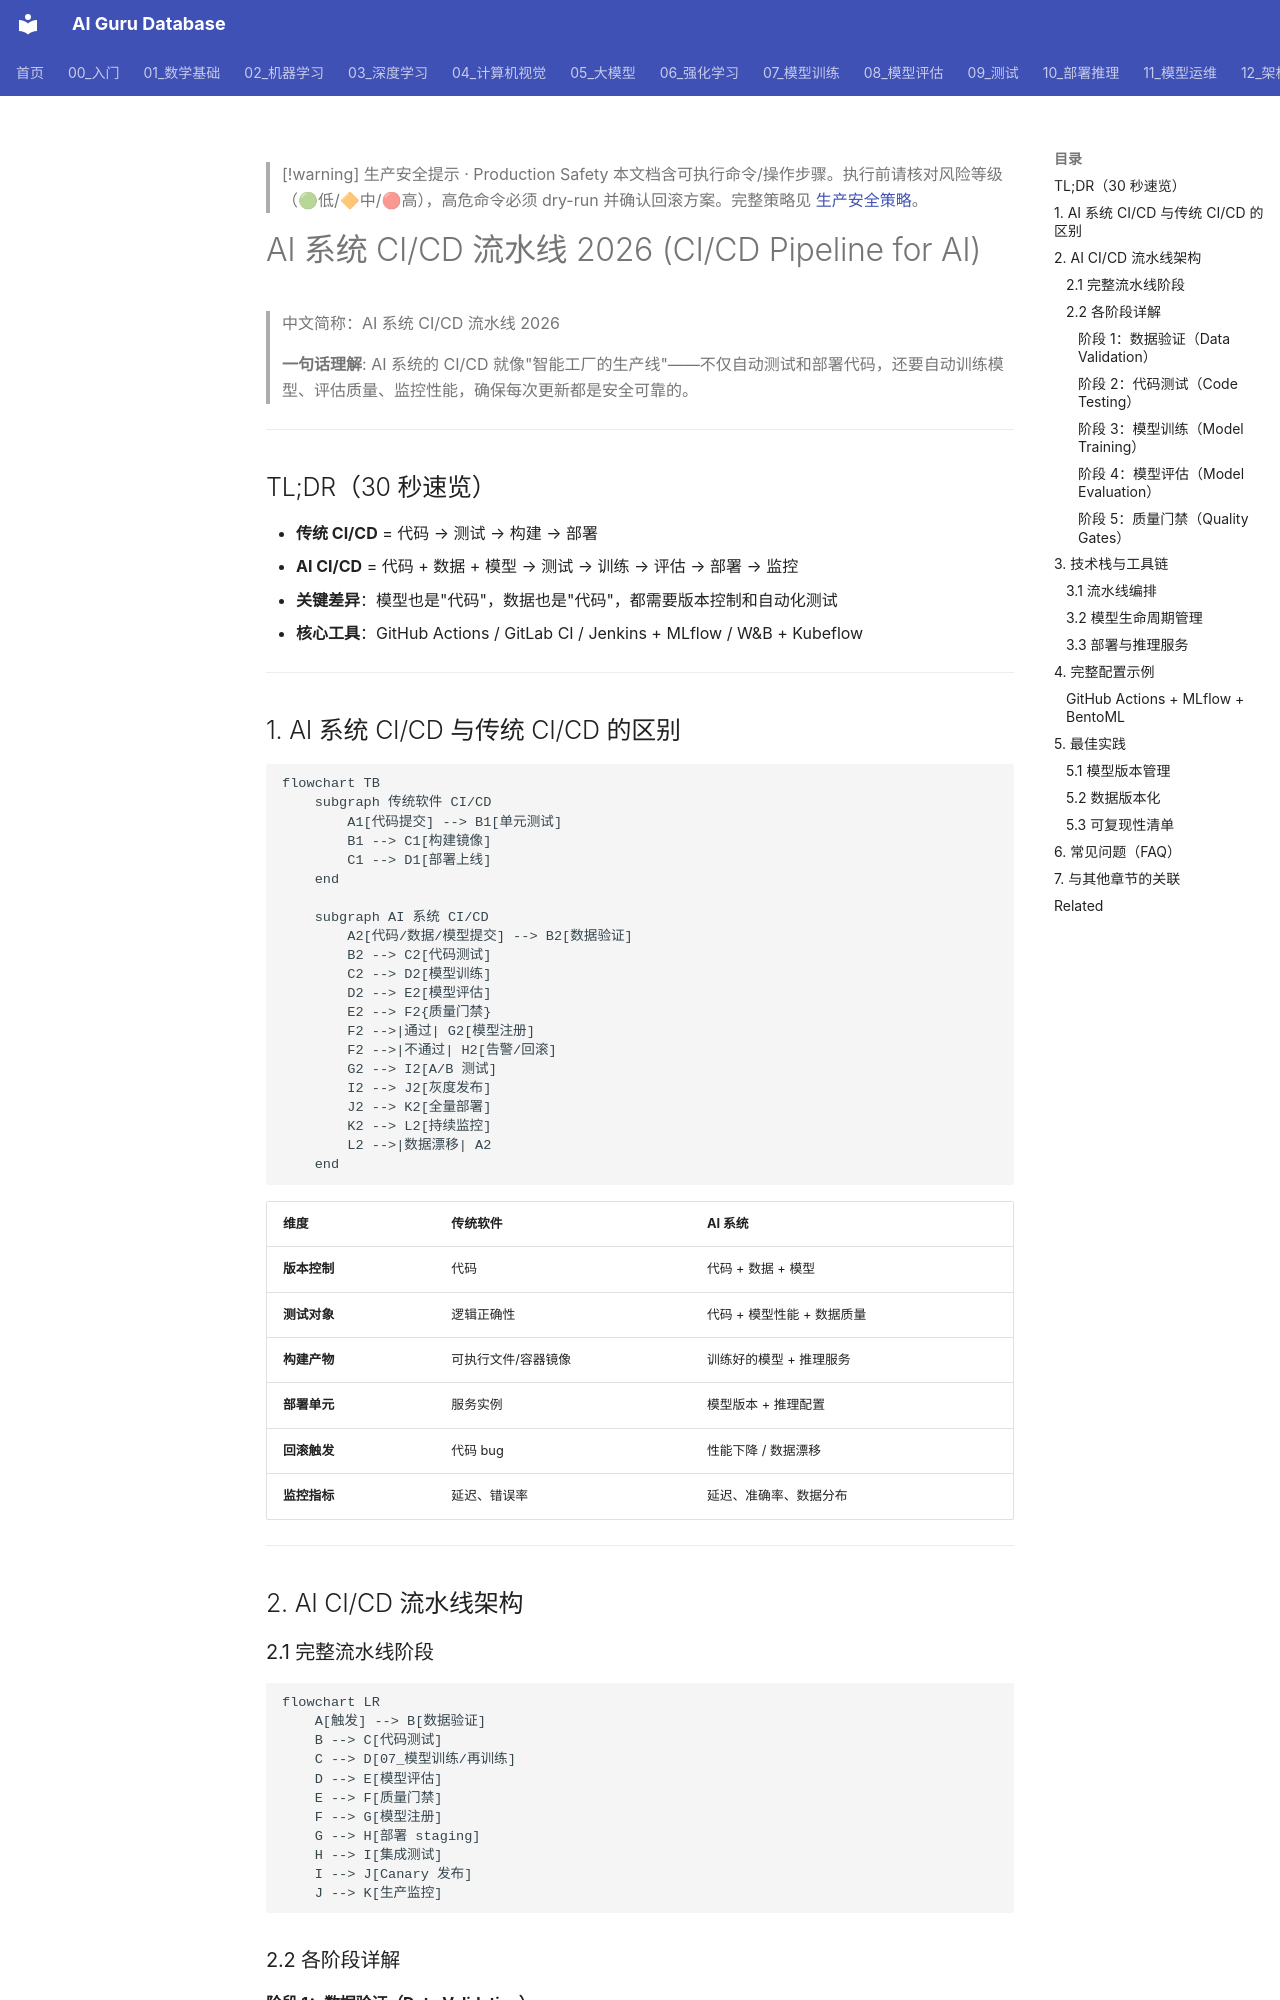

repository: ai-guru-global/ai-guru-database · page: 11_模型运维/06_持续集成部署/01_CI_CD_流水线_AI_2026/index.html · generator: mkdocs

---
title: 'AI 系统 CI/CD 流水线 2026 (CI/CD Pipeline for AI)'
category: '11-mlops-pipeline'
tags: ["ai-ops", "observability", "monitoring", "incident-response"]
summary: '> **一句话理解**: AI 系统的 CI/CD 就像"智能工厂的生产线"——不仅自动测试和部署代码，还要自动训练模型、评估质量、监控性能，确保每次更新都是安全可靠的。'
created: '2026-05-31'
updated: '2026-05-31'
tier: supporting
aliases:
  - "Ci Cd Pipeline Ai 2026"
  - "CI CD Pipeline AI 2026"
  - CI_CD_Pipeline_AI_2026
sources: []

name_zh: "AI 系统 CI/CD 流水线 2026"
---

> [!warning] 生产安全提示 · Production Safety
> 本文档含可执行命令/操作步骤。执行前请核对风险等级（🟢低/🔶中/🔴高），高危命令必须 dry-run 并确认回滚方案。完整策略见 [生产安全策略](../../治理/Production_Safety_Policy.md)。
<!-- op-safety-banner v1 -->
# AI 系统 CI/CD 流水线 2026 (CI/CD Pipeline for AI)

> 中文简称：AI 系统 CI/CD 流水线 2026

> **一句话理解**: AI 系统的 CI/CD 就像"智能工厂的生产线"——不仅自动测试和部署代码，还要自动训练模型、评估质量、监控性能，确保每次更新都是安全可靠的。

---

## TL;DR（30 秒速览）

- **传统 CI/CD** = 代码 → 测试 → 构建 → 部署
- **AI CI/CD** = 代码 + 数据 + 模型 → 测试 → 训练 → 评估 → 部署 → 监控
- **关键差异**：模型也是"代码"，数据也是"代码"，都需要版本控制和自动化测试
- **核心工具**：GitHub Actions / GitLab CI / Jenkins + MLflow / W&B + Kubeflow

---

## 1. AI 系统 CI/CD 与传统 CI/CD 的区别

```mermaid
flowchart TB
    subgraph 传统软件 CI/CD
        A1[代码提交] --> B1[单元测试]
        B1 --> C1[构建镜像]
        C1 --> D1[部署上线]
    end
    
    subgraph AI 系统 CI/CD
        A2[代码/数据/模型提交] --> B2[数据验证]
        B2 --> C2[代码测试]
        C2 --> D2[模型训练]
        D2 --> E2[模型评估]
        E2 --> F2{质量门禁}
        F2 -->|通过| G2[模型注册]
        F2 -->|不通过| H2[告警/回滚]
        G2 --> I2[A/B 测试]
        I2 --> J2[灰度发布]
        J2 --> K2[全量部署]
        K2 --> L2[持续监控]
        L2 -->|数据漂移| A2
    end
```

| 维度 | 传统软件 | AI 系统 |
|------|---------|---------|
| **版本控制** | 代码 | 代码 + 数据 + 模型 |
| **测试对象** | 逻辑正确性 | 代码 + 模型性能 + 数据质量 |
| **构建产物** | 可执行文件/容器镜像 | 训练好的模型 + 推理服务 |
| **部署单元** | 服务实例 | 模型版本 + 推理配置 |
| **回滚触发** | 代码 bug | 性能下降 / 数据漂移 |
| **监控指标** | 延迟、错误率 | 延迟、准确率、数据分布 |

---

## 2. AI CI/CD 流水线架构
